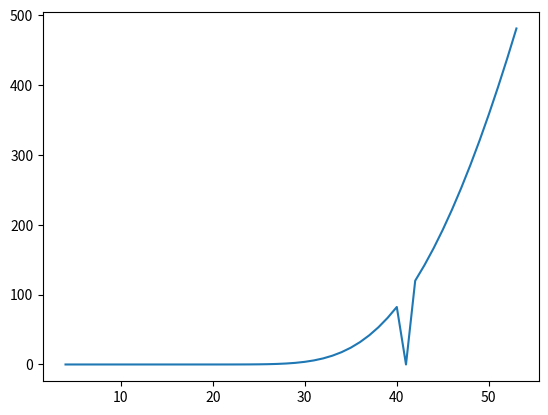

Reproduce this figure in Python.
import pandas as pd 
import numpy as np
import matplotlib.pyplot as plt

#offered traffic
Ao = 25
#max number of calls handled
n = 41
#range of traffic
bottom_range = 4
top_range = 53
graph_x=[]
graph_y=[]

def calculate_erlangc():
    global graph_x
    global graph_y
    np.seterr(all='raise')
    all_data= []
    iterator = bottom_range
    while iterator <= top_range:
        Ao = iterator
        i = 1
        n_factorial = 1
        factorial_list=[]
        numerator = 0
        #calculate factorial
        while i <= n:
            n_factorial= n_factorial * i
            factorial_list.append(n_factorial)
            i +=1
        #calculate numerator
        try:
            a_add_on = n/(n-Ao)
        except ZeroDivisionError:
            a_add_on = 0 
        numerator = ((Ao**n)/factorial_list[n-1]) * a_add_on
        denominator=0
        j = 1
        #calculate denominator
        while j < len(factorial_list):
            denominator +=(Ao**j)/factorial_list[j-1]
            j+=1
        denominator +=1
        denominator += (((Ao ** n)/factorial_list[n-1])* a_add_on)
        #calculate GOS
        E1 = numerator/denominator
        #print("Offered traffic %s Erlang   GOS %s "%(iterator, E1*100))
        iterator +=1
        all_data.append([Ao,E1*100])
        graph_x.append([Ao])
        graph_y.append([E1*100])

    return all_data

if __name__ == "__main__":
    erlangC_list = []
    erlangC_list = calculate_erlangc()
    resultsC = pd.DataFrame.from_records(erlangC_list, columns=[
                                                           'Avg Offered Traffic',
                                                           'Avg GOS'])
    print("\n\nResults from Erlang C formula. Offered traffic varied not taking into account individual call length or number of calls.\nConstant channels = 41")
    print(resultsC.describe())

    plt.plot(graph_x,graph_y)
    plt.show()